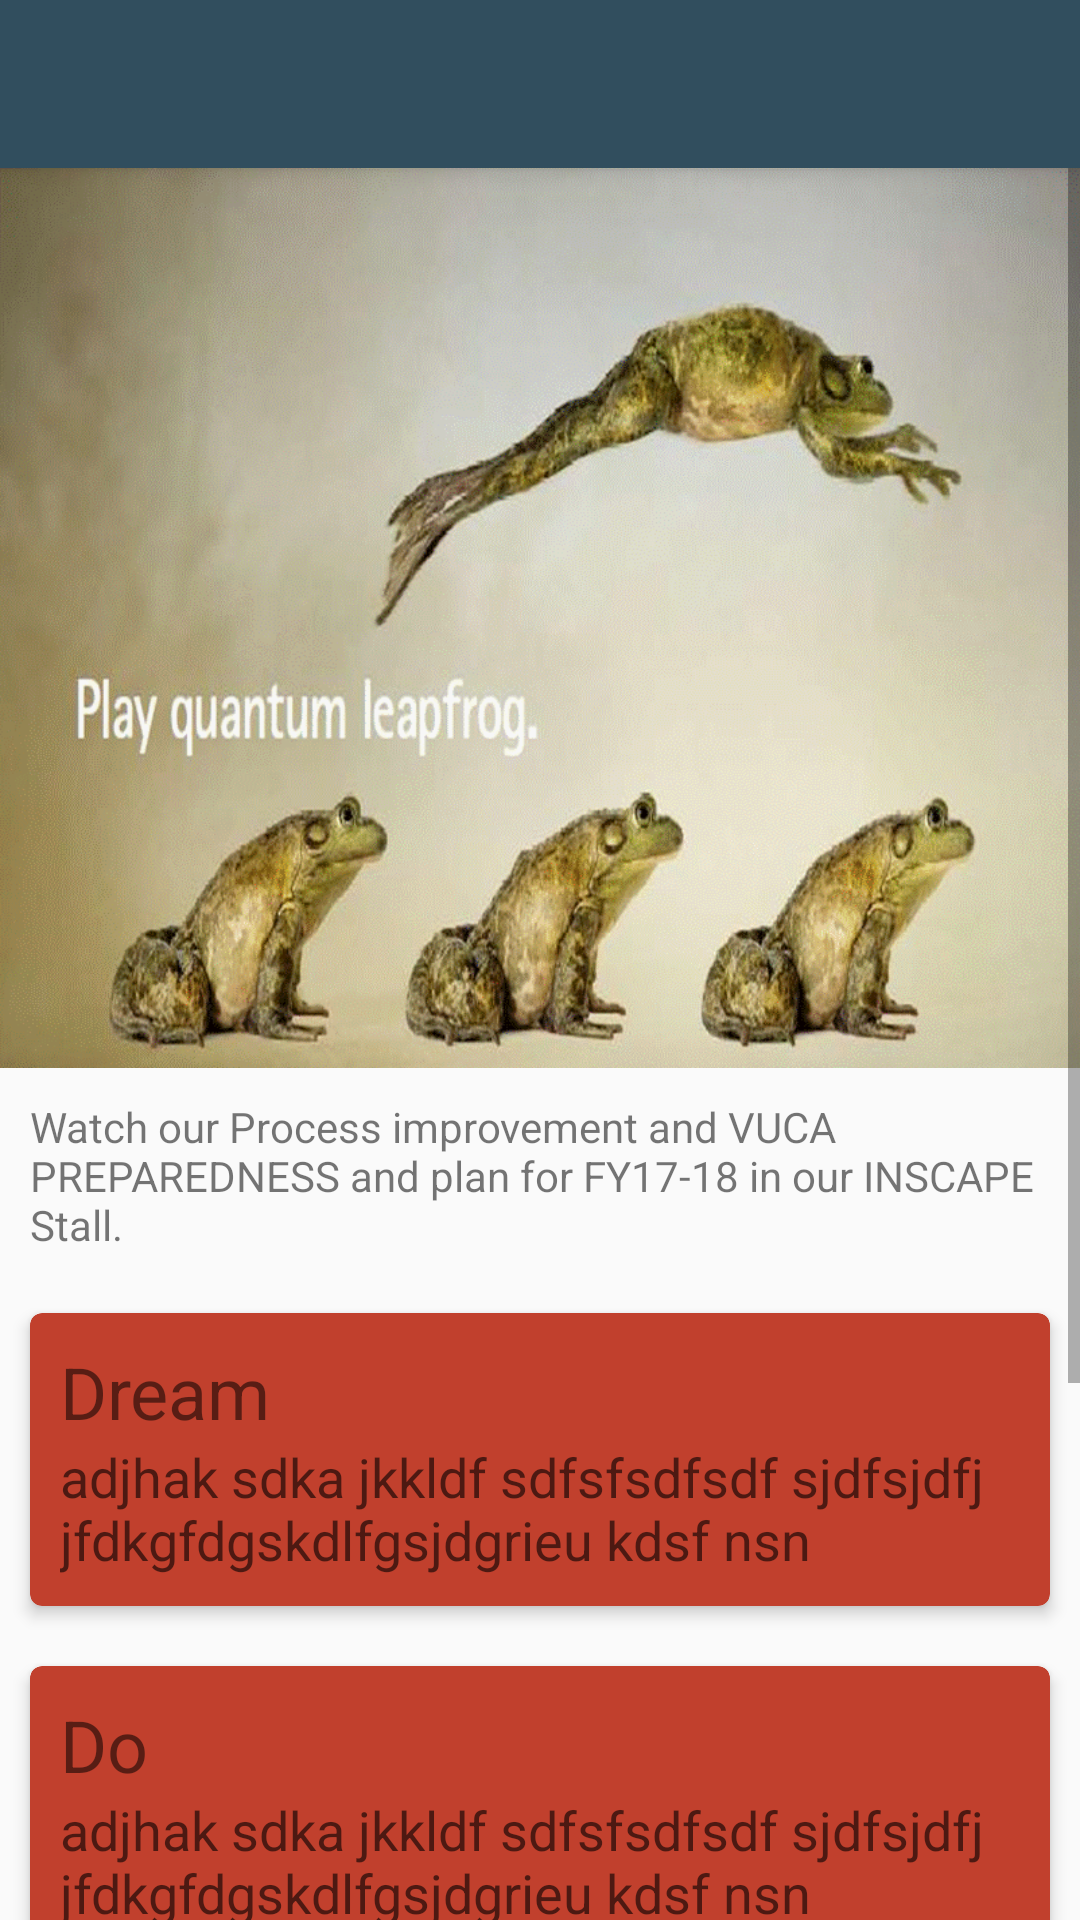

Reconstruct the res/layout file that produces this screen, plus the resources it refers to.
<!-- AndroidManifest.xml: application theme AppTheme -->
<!-- res/layout/activity_category.xml -->
<?xml version="1.0" encoding="utf-8"?>
<LinearLayout xmlns:android="http://schemas.android.com/apk/res/android"
    xmlns:app="http://schemas.android.com/apk/res-auto"
    android:orientation="vertical"
    android:layout_width="match_parent"
    android:layout_height="match_parent">


    <android.support.v7.widget.Toolbar
        android:id="@+id/toolbar"
        app:popupTheme="@style/ThemeOverlay.AppCompat.Light"
        android:layout_width="match_parent"
        android:layout_height="?attr/actionBarSize"
        android:background="?attr/colorPrimary"
        android:elevation="4dp"
        android:theme="@style/ThemeOverlay.AppCompat.ActionBar" />

    <ScrollView

        android:layout_width="match_parent"
        android:layout_height="match_parent">

        <LinearLayout
            android:layout_width="match_parent"
            android:layout_height="match_parent"
            android:orientation="vertical">

            <LinearLayout
                android:layout_width="match_parent"
                android:layout_height="match_parent"
                android:orientation="vertical">

                <ImageView
                    android:id="@+id/category_image"
                    android:layout_width="match_parent"
                    android:layout_height="300dp"
                    android:scaleType="fitXY"
                    android:src="@drawable/first" />

                <TextView
                    android:id="@+id/image_info"
                    android:layout_width="match_parent"
                    android:layout_height="wrap_content"
                    android:padding="10dp"
                    android:text="Watch our Process improvement and VUCA PREPAREDNESS and plan for FY17-18 in our INSCAPE Stall." />
            </LinearLayout>

            <LinearLayout
                android:layout_width="match_parent"
                android:layout_height="match_parent"
                android:orientation="vertical">


                <android.support.v7.widget.CardView
                    android:id="@+id/card_view"
                    android:layout_width="match_parent"
                    android:layout_height="wrap_content"
                    android:layout_gravity="center"
                    android:layout_margin="10dp"
                    app:cardBackgroundColor="@color/first"
                    app:cardCornerRadius="4dp"
                    app:cardElevation="3dp"
                    app:contentPadding="10dp">

                    <LinearLayout
                        android:layout_width="match_parent"
                        android:layout_height="wrap_content"
                        android:orientation="vertical">

                        <TextView
                            android:layout_width="wrap_content"
                            android:layout_height="wrap_content"
                            android:text="Dream"
                            android:textSize="24sp" />

                        <TextView
                            android:id="@+id/dream_info"
                            android:layout_width="wrap_content"
                            android:layout_height="wrap_content"
                            android:text="adjhak sdka jkkldf sdfsfsdfsdf sjdfsjdfj jfdkgfdgskdlfgsjdgrieu kdsf nsn"
                            android:textAppearance="?android:attr/textAppearanceMedium" />

                    </LinearLayout>
                </android.support.v7.widget.CardView>


                <android.support.v7.widget.CardView
                    android:layout_width="match_parent"
                    android:layout_height="wrap_content"
                    android:layout_gravity="center"
                    android:layout_margin="10dp"
                    app:cardBackgroundColor="@color/first"
                    app:cardCornerRadius="4dp"
                    app:cardElevation="3dp"
                    app:contentPadding="10dp">

                    <LinearLayout
                        android:layout_width="match_parent"
                        android:layout_height="wrap_content"
                        android:orientation="vertical">

                        <TextView
                            android:layout_width="wrap_content"
                            android:layout_height="wrap_content"
                            android:text="Do"
                            android:textSize="24sp" />

                        <TextView
                            android:id="@+id/do_info"
                            android:layout_width="wrap_content"
                            android:layout_height="wrap_content"
                            android:text="adjhak sdka jkkldf sdfsfsdfsdf sjdfsjdfj jfdkgfdgskdlfgsjdgrieu kdsf nsn"
                            android:textAppearance="?android:attr/textAppearanceMedium" />

                    </LinearLayout>
                </android.support.v7.widget.CardView>

                <android.support.v7.widget.CardView
                    android:layout_width="match_parent"
                    android:layout_height="wrap_content"
                    android:layout_gravity="center"
                    android:layout_margin="10dp"
                    app:cardBackgroundColor="@color/first"
                    app:cardCornerRadius="4dp"
                    app:cardElevation="3dp"
                    app:contentPadding="10dp">

                    <LinearLayout
                        android:layout_width="match_parent"
                        android:layout_height="wrap_content"
                        android:orientation="vertical">

                        <TextView
                            android:layout_width="wrap_content"
                            android:layout_height="wrap_content"
                            android:text="Dare"
                            android:textSize="24sp" />

                        <TextView
                            android:id="@+id/dare_info"
                            android:layout_width="wrap_content"
                            android:layout_height="wrap_content"
                            android:text="adjhak sdka jkkldf sdfsfsdfsdf sjdfsjdfj jfdkgfdgskdlfgsjdgrieu kdsf nsn"
                            android:textAppearance="?android:attr/textAppearanceMedium" />

                    </LinearLayout>
                </android.support.v7.widget.CardView>

                <android.support.v7.widget.CardView
                    android:layout_width="match_parent"
                    android:layout_height="wrap_content"
                    android:layout_gravity="center"
                    android:layout_margin="10dp"
                    app:cardBackgroundColor="@color/first"
                    app:cardCornerRadius="4dp"
                    app:cardElevation="3dp"
                    app:contentPadding="10dp">

                    <LinearLayout
                        android:layout_width="match_parent"
                        android:layout_height="wrap_content"
                        android:orientation="vertical">

                        <TextView
                            android:layout_width="wrap_content"
                            android:layout_height="wrap_content"
                            android:text="Dominate"
                            android:textSize="24sp" />

                        <TextView
                            android:id="@+id/dominate_info"
                            android:layout_width="wrap_content"
                            android:layout_height="wrap_content"
                            android:text="adjhak sdka jkkldf sdfsfsdfsdf sjdfsjdfj jfdkgfdgskdlfgsjdgrieu kdsf nsn"
                            android:textAppearance="?android:attr/textAppearanceMedium" />

                    </LinearLayout>
                </android.support.v7.widget.CardView>

            </LinearLayout>
        </LinearLayout>
    </ScrollView>
</LinearLayout>
<!-- resources referenced by this layout -->
<resources>
  <color name="first">#c1402d</color>
  <!-- drawable first: jpg bitmap (drawable-xhdpi, 314737 bytes) -->
  <style name="AppTheme" parent="Theme.AppCompat.Light.DarkActionBar">
          
          <item name="colorPrimary">@color/colorPrimary</item>
          <item name="colorPrimaryDark">@color/colorPrimaryDark</item>
          <item name="colorAccent">@color/colorAccent</item>
      </style>
  <color name="colorPrimary">#314E5E</color>
  <color name="colorPrimaryDark">#FF26404E</color>
  <color name="colorAccent">#FF4081</color>
</resources>
